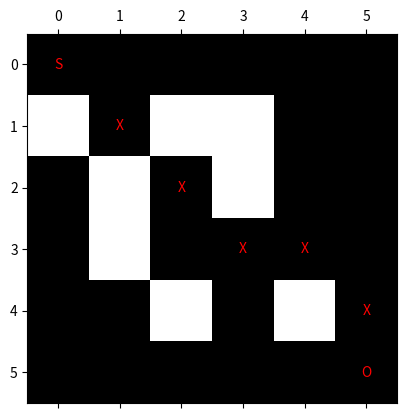

The script that saved this image:
import heapq
import matplotlib.pyplot as plt
import numpy as np

def a_star(start, goal, h, neighbors, grid):
    open_set = []
    heapq.heappush(open_set, (0, start))
    came_from = {}
    g_score = {start: 0}
    f_score = {start: h(start, goal)}

    while open_set:
        _, current = heapq.heappop(open_set)

        if current == goal:
            return reconstruct_path(came_from, current)

        for neighbor in neighbors(current, grid):
            tentative_g_score = g_score[current] + 1  

            if neighbor not in g_score or tentative_g_score < g_score[neighbor]:
                came_from[neighbor] = current
                g_score[neighbor] = tentative_g_score
                f_score[neighbor] = g_score[neighbor] + h(neighbor, goal)
                heapq.heappush(open_set, (f_score[neighbor], neighbor))

    return None  # No encontro camino

def reconstruct_path(came_from, current):
    path = [current]
    while current in came_from:
        current = came_from[current]
        path.append(current)
    path.reverse()
    return path

def chebyshev_distance(a, b):
    return max(abs(a[0] - b[0]), abs(a[1] - b[1]))

def neighbors(node, grid):
    x, y = node
    potential_neighbors = [(x+dx, y+dy) for dx, dy in [(-1, 0), (1, 0), (0, -1), (0, 1), (-1, -1), (1, 1), (-1, 1), (1, -1)]]
    valid_neighbors = []
    for nx, ny in potential_neighbors:
        if 0 <= nx < grid.shape[0] and 0 <= ny < grid.shape[1] and grid[nx, ny] != 1:
            valid_neighbors.append((nx, ny))
    return valid_neighbors

def plot_path(path, grid, start, goal):
    display_grid = np.full(grid.shape, ' ')
    for (x, y) in path:
        display_grid[x, y] = 'X'
    display_grid[goal] = 'O'
    display_grid[start] = 'S'

    fig, ax = plt.subplots()
    ax.matshow(np.where(grid == 1, 0.7, 1), cmap='Greys')

    for (i, j), val in np.ndenumerate(display_grid):
        ax.text(j, i, val, ha='center', va='center', color='red')

    plt.show()

# Example usage:
grid = np.array([
    [0, 0, 0, 0, 0, 0],
    [1, 0, 1, 1, 0, 0],
    [0, 1, 0, 1, 0, 0],
    [0, 1, 0, 0, 0, 0],
    [0, 0, 1, 0, 1, 0],
    [0, 0, 0, 0, 0, 0]
])
start = (0, 0)
goal = (5, 5)
path = a_star(start, goal, chebyshev_distance, neighbors, grid)
print("Path:", path)
plot_path(path, grid, start, goal)
